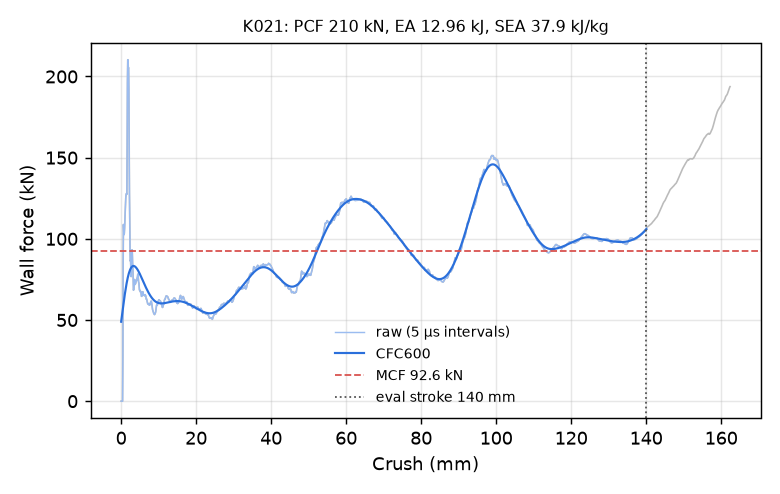

The table this chart was drawn from, first rows:
time_ms, crush_mm, force_kN, force_CFC600_kN
0.000000000000000000e+00, -0.000000000000000000e+00, 0.000000000000000000e+00, 4.893208139990900918e+01
5.129829980432987213e-03, 7.838380336761474609e-02, 0.000000000000000000e+00, 5.030809491978262571e+01
1.007645204663276672e-02, 1.539681851863861084e-01, 0.000000000000000000e+00, 5.168314198942243110e+01
1.502307411283254623e-02, 2.295525670051574707e-01, 0.000000000000000000e+00, 5.305499992819083843e+01
2.015290409326553345e-02, 3.079363703727722168e-01, 0.000000000000000000e+00, 5.442132453918721779e+01
2.509952522814273834e-02, 3.835207521915435791e-01, 0.000000000000000000e+00, 5.577964688642212820e+01
3.004614822566509247e-02, 4.591051340103149414e-01, 2.833341548384274589e+01, 5.712737424883327009e+01
3.517601639032363892e-02, 5.374889373779296875e-01, 8.505158494444071948e+01, 5.846181191923062670e+01
4.012302681803703308e-02, 6.130744814872741699e-01, 1.088252996735980247e+02, 5.978022185400667610e+01
4.506956413388252258e-02, 6.886479258537292480e-01, 1.045764623108515394e+02, 6.107989955309038521e+01
5.001571401953697205e-02, 7.642108798027038574e-01, 1.025981842487621520e+02, 6.235822664005514326e+01
5.514532327651977539e-02, 8.425718545913696289e-01, 1.033499101756931111e+02, 6.361268532006398857e+01
6.009228155016899109e-02, 9.181379675865173340e-01, 1.065397948586342949e+02, 6.484085553961696746e+01
6.503930687904357910e-02, 9.937004446983337402e-01, 1.114747704732200333e+02, 6.604041351568847062e+01
7.016963511705398560e-02, 1.072057604789733887e+00, 1.173275545979346504e+02, 6.720913557539083172e+01
7.511677592992782593e-02, 1.147611618041992188e+00, 1.218502897265971967e+02, 6.834490577988221105e+01
8.006341755390167236e-02, 1.223152756690979004e+00, 1.248437292811723296e+02, 6.944572480742714049e+01
8.500913530588150024e-02, 1.298674106597900391e+00, 1.268844306383028169e+02, 7.050971749806754474e+01
9.013774245977401733e-02, 1.376982569694519043e+00, 1.278512210605645123e+02, 7.153513776712708250e+01
9.508463740348815918e-02, 1.452510595321655273e+00, 1.277518795801841236e+02, 7.252037088278042631e+01
1.000315472483634949e-01, 1.528033256530761719e+00, 1.273938132890594375e+02, 7.346393343780124496e+01
1.051609590649604797e-01, 1.606336116790771484e+00, 1.567079856760753387e+02, 7.436447591269848090e+01
1.101072579622268677e-01, 1.681837439537048340e+00, 1.962843278605866999e+02, 7.522080327382461462e+01
1.150539219379425049e-01, 1.757335186004638672e+00, 2.103057154169350440e+02, 7.603192380312640353e+01
1.201821342110633850e-01, 1.835594058036804199e+00, 2.102561879651222796e+02, 7.679710739437260258e+01
1.251266598701477051e-01, 1.911040425300598145e+00, 2.051879122990071664e+02, 7.751592280715900074e+01
1.300721466541290283e-01, 1.986492395401000977e+00, 2.054192825352882608e+02, 7.818824693722893926e+01
1.350189894437789917e-01, 2.061956167221069336e+00, 1.921419707884583659e+02, 7.881425887394216545e+01
1.401487141847610474e-01, 2.140200614929199219e+00, 1.577337000181381654e+02, 7.939442267581534907e+01
1.450931727886199951e-01, 2.215611934661865234e+00, 1.279735998316027690e+02, 7.992944898345547244e+01
1.500366777181625366e-01, 2.291003227233886719e+00, 1.096546769068688150e+02, 8.042023536023359043e+01
1.551626175642013550e-01, 2.369171619415283203e+00, 9.418760222365986579e+01, 8.086780357541695707e+01
1.600990891456604004e-01, 2.444446325302124023e+00, 8.633345059766178053e+01, 8.127324950116451419e+01
1.650252789258956909e-01, 2.519560575485229492e+00, 8.698492928638937371e+01, 8.163770875881385791e+01
1.701352596282958984e-01, 2.597473382949829102e+00, 8.000976395617519188e+01, 8.196233641324671737e+01
1.750674992799758911e-01, 2.672672510147094727e+00, 7.674115151482727981e+01, 8.224829521888909767e+01
1.800030916929244995e-01, 2.747919321060180664e+00, 8.496070006408007202e+01, 8.249674722024012397e+01
1.851208359003067017e-01, 2.825939416885375977e+00, 9.116289750211802811e+01, 8.270885193478115127e+01
1.900553256273269653e-01, 2.901161670684814453e+00, 9.322473996076989522e+01, 8.288577401714120185e+01
1.951725631952285767e-01, 2.979165315628051758e+00, 9.133698588583571620e+01, 8.302869351339846560e+01
2.001073360443115234e-01, 3.054383754730224609e+00, 8.475713507322105045e+01, 8.313881003871335906e+01
2.050425261259078979e-01, 3.129604578018188477e+00, 8.156290598242892997e+01, 8.321733856169831256e+01
2.101604938507080078e-01, 3.207607746124267578e+00, 7.634167366380849273e+01, 8.326549989096272952e+01
2.150961309671401978e-01, 3.282828330993652344e+00, 6.835249555308976710e+01, 8.328450928435339051e+01
2.200312465429306030e-01, 3.358037948608398438e+00, 6.873883091464871598e+01, 8.327556424672249591e+01
2.251498401165008545e-01, 3.436040878295898438e+00, 7.229611967255361549e+01, 8.323983465095378165e+01
2.300850152969360352e-01, 3.511245012283325195e+00, 7.429674447125475467e+01, 8.317846001985947169e+01
2.350188940763473511e-01, 3.586426496505737305e+00, 7.495164822545368111e+01, 8.309255307066925411e+01
2.401355654001235962e-01, 3.664389848709106445e+00, 7.281184686578670551e+01, 8.298320384032055586e+01
2.450705170631408691e-01, 3.739580869674682617e+00, 7.189234501890419438e+01, 8.285148076942826378e+01
2.500061690807342529e-01, 3.814779758453369141e+00, 7.228234560981113077e+01, 8.269842926720856724e+01
2.551238834857940674e-01, 3.892748832702636719e+00, 7.277151661766460222e+01, 8.252507034879204184e+01
2.600571811199188232e-01, 3.967905282974243164e+00, 7.389254460527654089e+01, 8.233240093509083124e+01
2.651730477809906006e-01, 4.045839309692382812e+00, 7.447855614899657439e+01, 8.212139552974245760e+01
2.701013088226318359e-01, 4.120912551879882812e+00, 7.419671548474953227e+01, 8.189300830731006897e+01
2.750285267829895020e-01, 4.195966720581054688e+00, 7.525085541284921931e+01, 8.164817484506407652e+01
2.801396250724792480e-01, 4.273818016052246094e+00, 7.589510971995210298e+01, 8.138781363388908119e+01
2.850709259510040283e-01, 4.348927021026611328e+00, 7.653976768352417537e+01, 8.111282797620611973e+01
2.900023460388183594e-01, 4.424035072326660156e+00, 7.811029864838114634e+01, 8.082410835308829178e+01
2.951165735721588135e-01, 4.501923561096191406e+00, 7.830737554178620030e+01, 8.052253512393012613e+01
... 2,198 more rows
